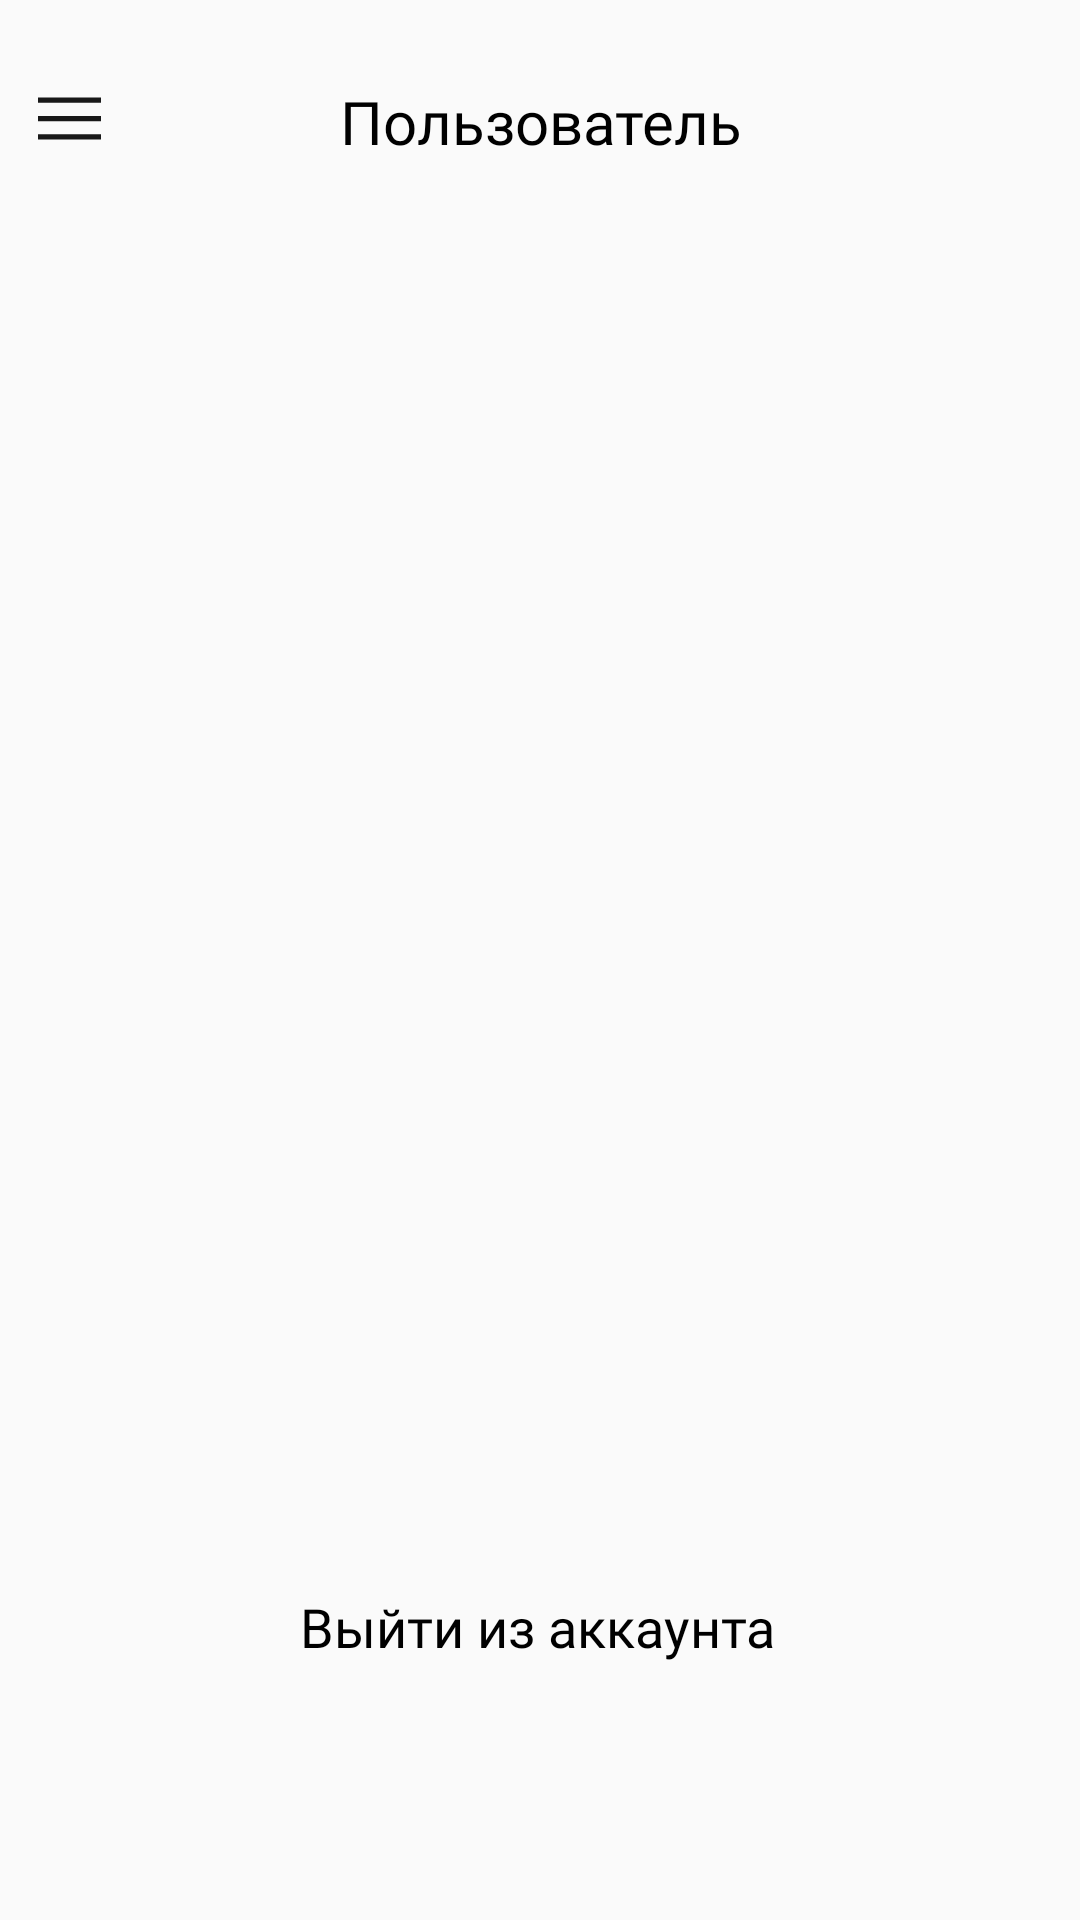

Here is an Android app screen rendered from its layout file. Give the layout XML and the strings, colors and styles it references.
<!-- AndroidManifest.xml: application theme Theme.Iable -->
<!-- res/layout/fragment_user.xml -->
<?xml version="1.0" encoding="utf-8"?>
<FrameLayout xmlns:android="http://schemas.android.com/apk/res/android"
    xmlns:tools="http://schemas.android.com/tools"
    android:layout_width="match_parent"
    android:layout_height="match_parent"
    tools:context=".User"
    android:id="@+id/bottom_user">

    <RelativeLayout
        android:layout_width="match_parent"
        android:layout_height="wrap_content">

        <TextView
            android:id="@+id/logo"
            android:layout_width="match_parent"
            android:layout_height="50dp"
            android:fontFamily="@font/ubuntu_medium"
            android:paddingTop="27dp"
            android:text="Пользователь"
            android:textAlignment="center"
            android:textColor="#000000"
            android:textSize="20sp" />

        <ImageView
            android:layout_width="40dp"
            android:layout_height="50dp"
            android:paddingLeft="6dp"
            android:paddingTop="29dp"
            android:src="@drawable/burger_menu">
        </ImageView>
    </RelativeLayout>

    <TextView
        android:id="@+id/logout_txt"
        android:layout_width="160dp"
        android:layout_height="30dp"
        android:layout_marginTop="530dp"
        android:layout_gravity="center_horizontal"
        android:fontFamily="@font/ubuntu_light"
        android:text="Выйти из аккаунта"
        android:textSize="18dp"
        android:textColor="@color/black" />

</FrameLayout>
<!-- resources referenced by this layout -->
<resources>
  <color name="black">#FF000000</color>
  <!-- drawable burger_menu (drawable) -->
  <vector xmlns:android="http://schemas.android.com/apk/res/android"
      android:width="512dp"
      android:height="512dp"
      android:viewportWidth="24"
      android:viewportHeight="24">
    <path
        android:fillColor="#FF181818"
        android:pathData="M0,11h24v2h-24z"/>
    <path
        android:fillColor="#FF181818"
        android:pathData="M0,4h24v2h-24z"/>
    <path
        android:fillColor="#FF181818"
        android:pathData="M0,18h24v2h-24z"/>
  </vector>
  <style name="Theme.Iable" parent="Theme.AppCompat.Light.NoActionBar">
          
          <item name="colorPrimary">@color/blue</item>
          <item name="colorPrimaryVariant">@color/blue</item>
          <item name="colorOnPrimary">@color/white</item>
          
          <item name="colorSecondary">@color/teal_200</item>
          <item name="colorSecondaryVariant">@color/teal_700</item>
          <item name="colorOnSecondary">@color/black</item>
          
          <item name="android:statusBarColor">?attr/colorPrimaryVariant</item>
          
      </style>
  <color name="blue">#4793FF</color>
  <color name="white">#FFFFFFFF</color>
  <color name="teal_200">#FF03DAC5</color>
  <color name="teal_700">#FF018786</color>
</resources>
